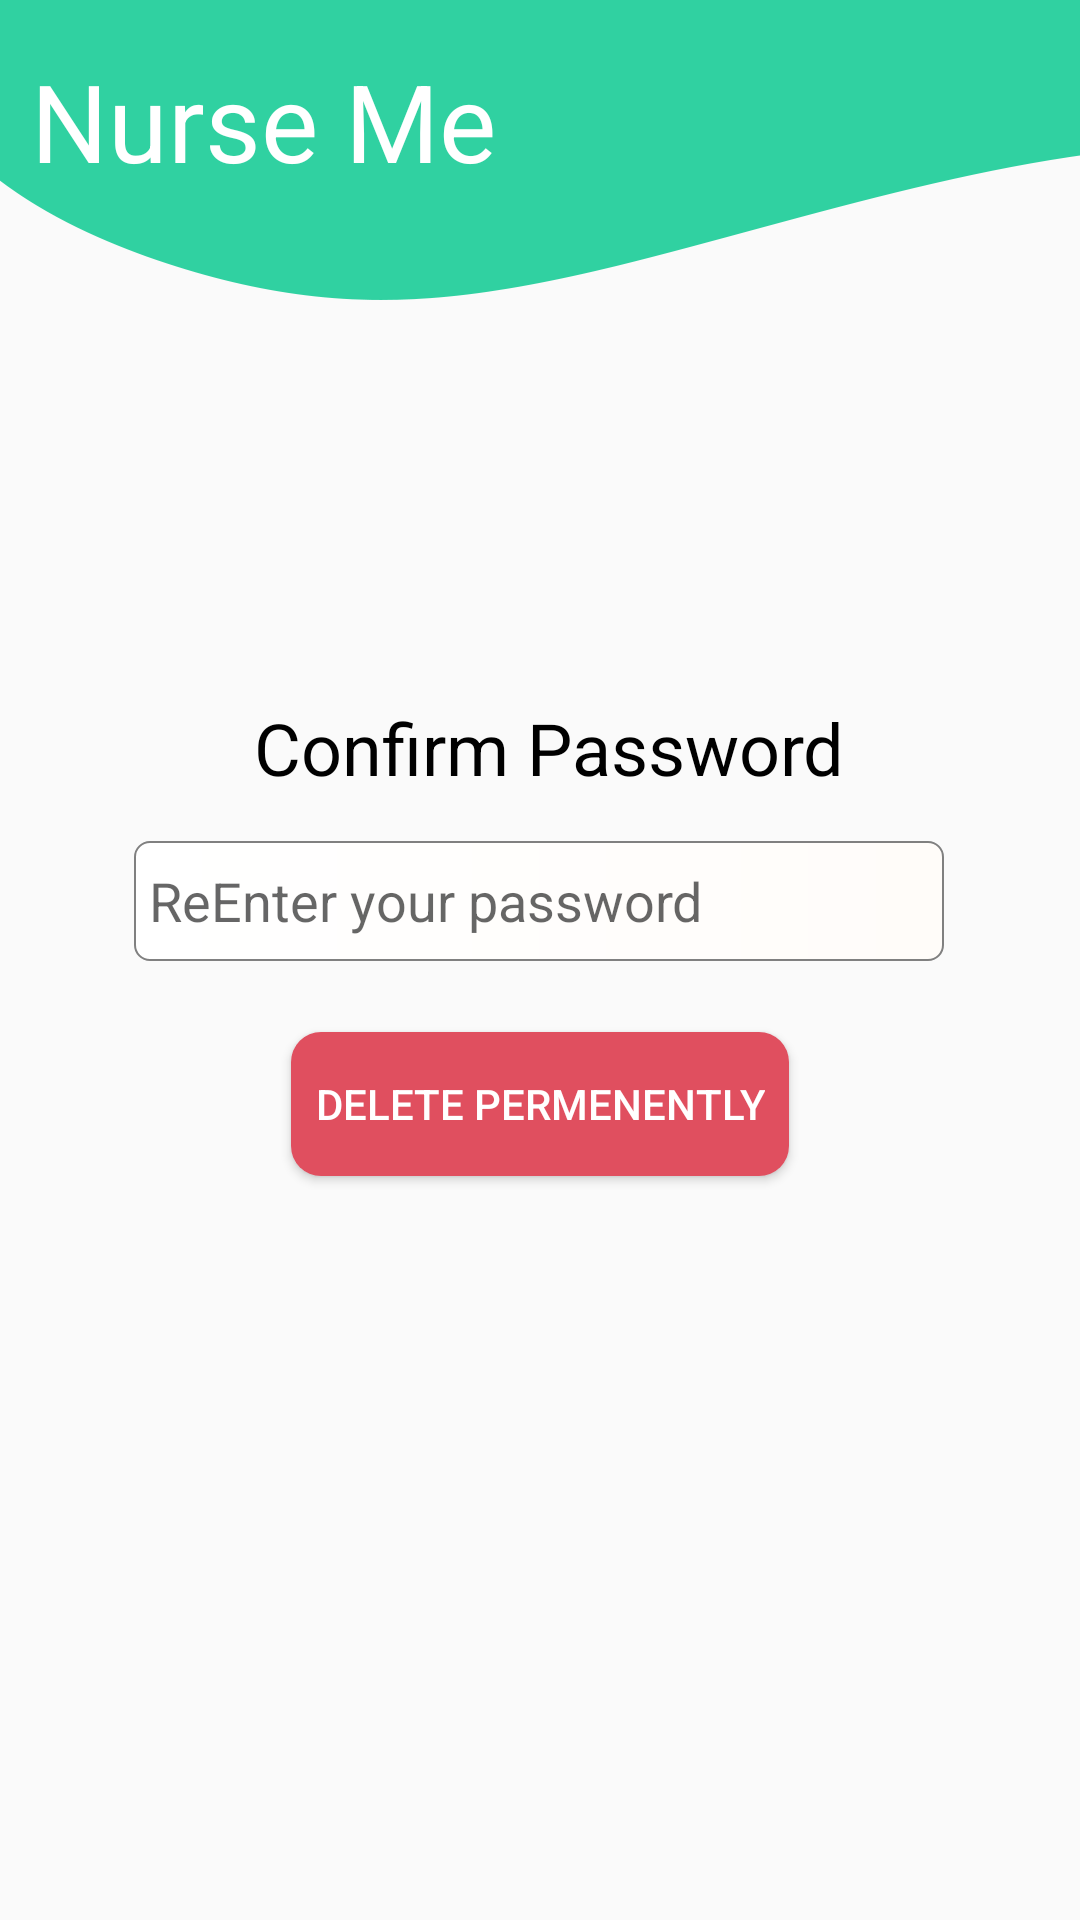

Android layout source for this screen:
<!-- AndroidManifest.xml: application theme AppTheme -->
<!-- res/layout/activity_delete_profile.xml -->
<?xml version="1.0" encoding="utf-8"?>
<android.support.constraint.ConstraintLayout xmlns:android="http://schemas.android.com/apk/res/android"
    xmlns:app="http://schemas.android.com/apk/res-auto"
    xmlns:tools="http://schemas.android.com/tools"
    android:layout_width="match_parent"
    android:layout_height="match_parent"
    android:background="@drawable/backgroundnurseme"
    tools:context=".DeleteProfileActivity">

    <TextView
        android:id="@+id/textView136"
        android:layout_width="wrap_content"
        android:layout_height="wrap_content"
        android:layout_marginTop="16dp"
        android:text="Nurse Me"
        android:textColor="#ffff"
        android:textSize="36dp"
        app:fontFamily="@font/overlock1"
        app:layout_constraintBottom_toBottomOf="parent"
        app:layout_constraintEnd_toEndOf="parent"
        app:layout_constraintHorizontal_bias="0.051"
        app:layout_constraintStart_toStartOf="parent"
        app:layout_constraintTop_toTopOf="parent"
        app:layout_constraintVertical_bias="0.0" />

    <TextView
        android:id="@+id/textView137"
        android:layout_width="wrap_content"
        android:layout_height="wrap_content"
        android:layout_marginTop="16dp"
        android:text="Confirm Password"
        android:textColor="#000"
        android:textSize="24dp"
        app:fontFamily="@font/overlock1"
        app:layout_constraintBottom_toBottomOf="parent"
        app:layout_constraintEnd_toEndOf="parent"
        app:layout_constraintHorizontal_bias="0.519"
        app:layout_constraintStart_toStartOf="parent"
        app:layout_constraintTop_toTopOf="parent"
        app:layout_constraintVertical_bias="0.367" />

    <EditText
        android:id="@+id/editText10"
        android:layout_width="wrap_content"
        android:layout_height="wrap_content"
        android:background="@drawable/textbox_shape"
        android:ems="10"
        android:hint="ReEnter your password"
        android:inputType="textPassword"
        app:layout_constraintBottom_toBottomOf="parent"
        app:layout_constraintEnd_toEndOf="parent"
        app:layout_constraintHorizontal_bias="0.496"
        app:layout_constraintStart_toStartOf="parent"
        app:layout_constraintTop_toTopOf="parent"
        app:layout_constraintVertical_bias="0.467" />

    <Button
        android:id="@+id/button15"
        android:layout_width="wrap_content"
        android:layout_height="wrap_content"
        android:background="@drawable/button_red"
        android:onClick="delete"
        android:padding="8dp"
        android:text="Delete Permenently"
        android:textColor="#fff"
        app:layout_constraintBottom_toBottomOf="parent"
        app:layout_constraintEnd_toEndOf="parent"
        app:layout_constraintStart_toStartOf="parent"
        app:layout_constraintTop_toTopOf="parent"
        app:layout_constraintVertical_bias="0.581" />
</android.support.constraint.ConstraintLayout>
<!-- resources referenced by this layout -->
<resources>
  <!-- drawable backgroundnurseme: png bitmap (drawable, 31632 bytes) -->
  <!-- drawable button_red (drawable-v24) -->
  <?xml version="1.0" encoding="utf-8"?>
  <shape xmlns:android="http://schemas.android.com/apk/res/android"
      android:shape="rectangle"
      android:thickness="50dp">
      <solid
          android:color="#E04F5F"
          ></solid>
      <corners
          android:radius="10dp">
  
      </corners>
  
  </shape>
  <!-- drawable textbox_shape (drawable) -->
  <?xml version="1.0" encoding="utf-8"?>
  <shape xmlns:android="http://schemas.android.com/apk/res/android"
  
      android:thickness="50dp"
  
      android:shape="rectangle"
      >
      <padding
          android:left="5dp"
          android:right="5dp"></padding>
      <stroke android:width="0.5dp"
          android:color="#808080" />
      <corners android:radius="5dp" />
      <size
          android:height="40dp"
          android:width="270dp"/>
      <gradient
  
          android:startColor="#ffff"
  
          android:endColor="#FFFCF9"
  
          android:type="linear"
  
          android:angle="360"/>
  </shape>
  <style name="AppTheme" parent="Theme.AppCompat.Light.NoActionBar">
          
          <item name="colorPrimary">@color/colorLogin</item>
          <item name="colorPrimaryDark">@color/colorPrimaryDark</item>
          <item name="colorAccent">@color/colorAccent</item>
      </style>
  <color name="colorLogin">#30d1a1</color>
  <color name="colorPrimaryDark">#30d1a1</color>
  <color name="colorAccent">#000</color>
</resources>
